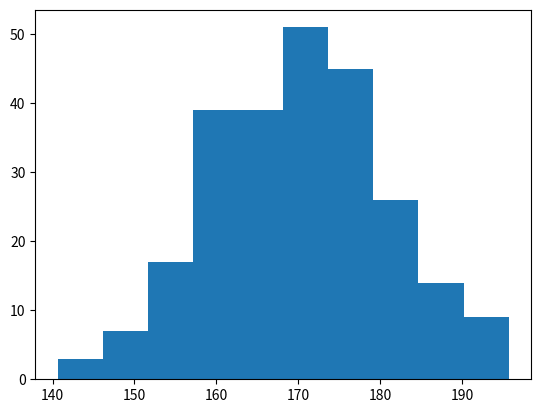

Here is the Python script that generated this plot:
import matplotlib.pyplot as plt
import numpy as np

#x = np.array([5,7,8,7,2,17,2,9,4,11,12,9,6])
#y = np.array([99,86,87,88,111,86,103,87,94,78,77,85,86])

x = np.array(["A", "B", "C", "D"])
y = np.array([3, 8, 1, 10])

xhist = np.random.normal(170, 10, 250)

#Gráfica de lineas
#plt.plot(x, y)
#Gráfica de dispersión
#plt.scatter(x, y)
#Gráfica de barras
#plt.bar(x,y)
#Histograma
plt.hist(xhist)
plt.show()